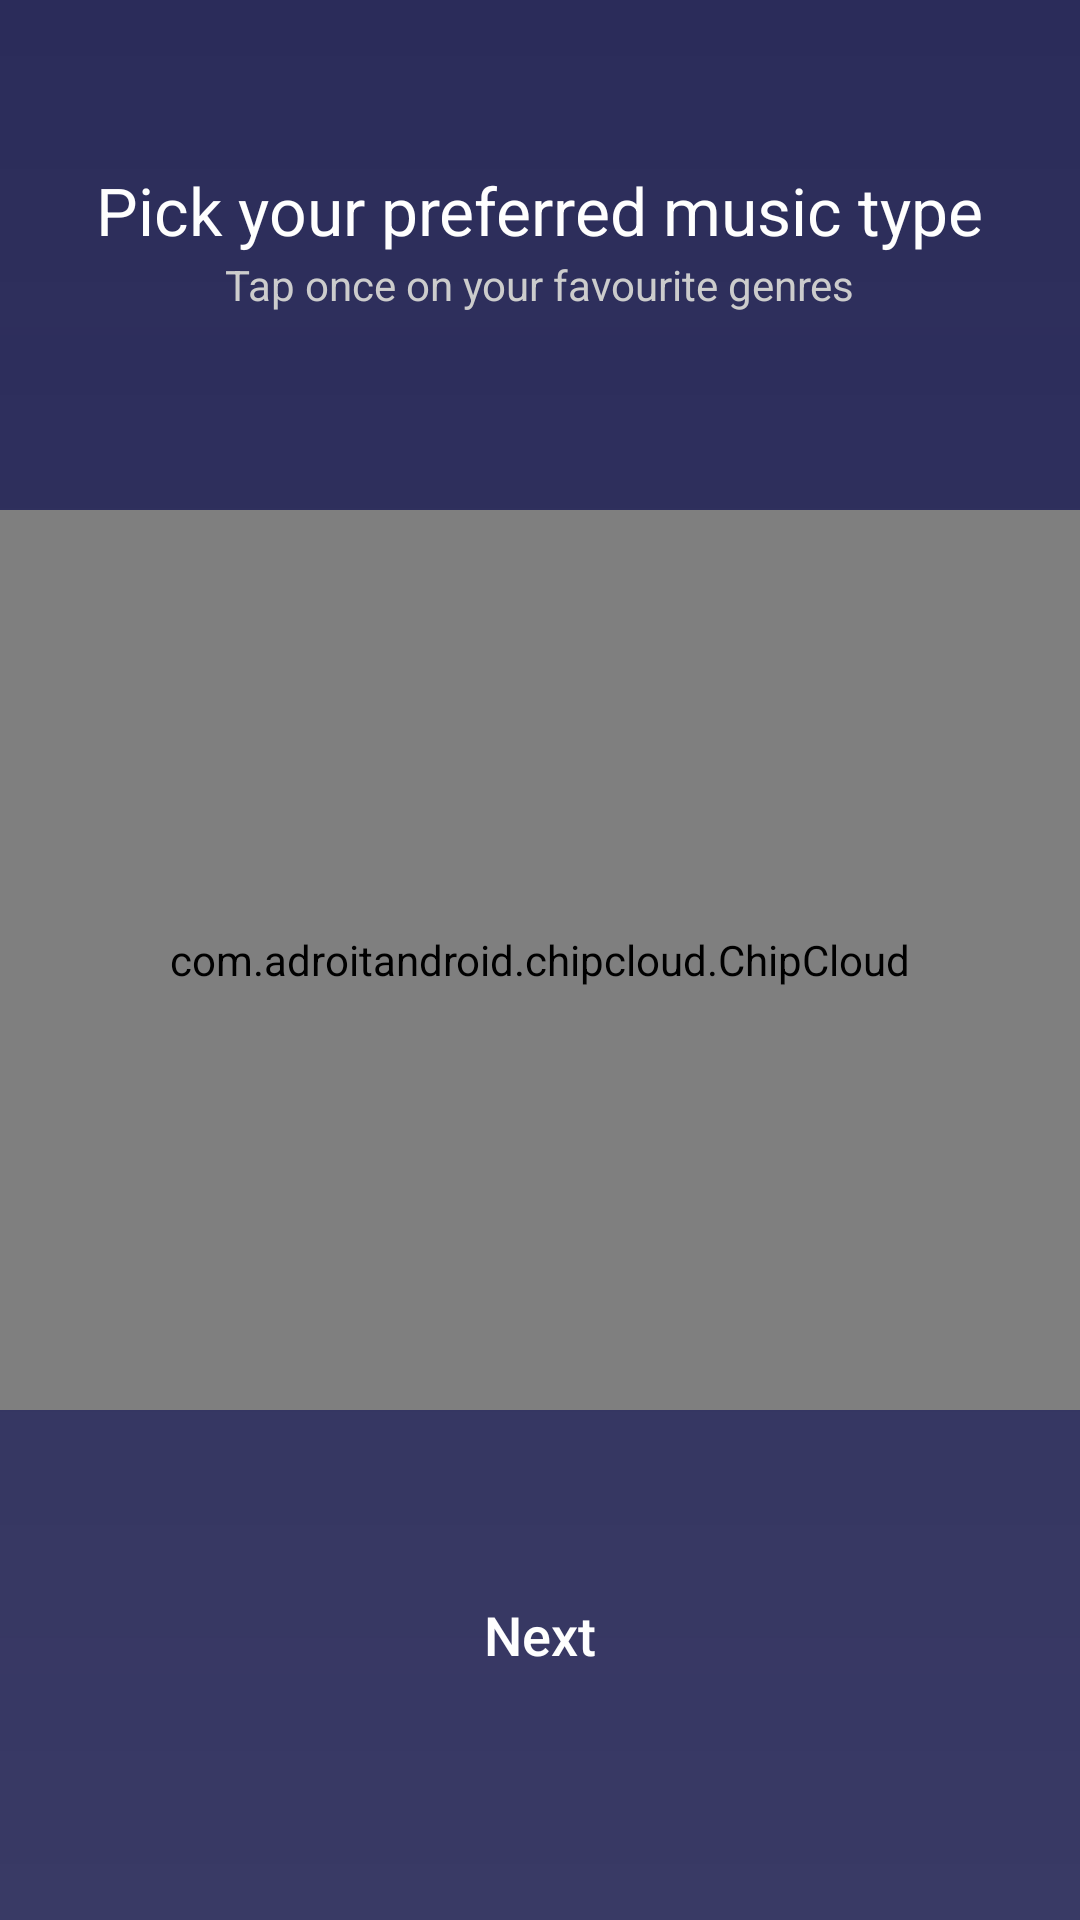

Here is an Android app screen rendered from its layout file. Give the layout XML and the strings, colors and styles it references.
<!-- AndroidManifest.xml: application theme AppTheme.NoActionBar -->
<!-- res/layout/fragment_genres.xml -->
<FrameLayout xmlns:android="http://schemas.android.com/apk/res/android"
    xmlns:tools="http://schemas.android.com/tools"
    android:layout_width="match_parent"
    android:layout_height="match_parent"
    android:background="@drawable/bg"
    tools:context="erolasan.moodplayer.quiz.GenresFragment">

    <TextView
        android:layout_width="wrap_content"
        android:layout_height="wrap_content"
        android:text="Pick your preferred music type"
        android:textColor="@color/colorPrimary"
        android:textSize="22sp"
        android:layout_gravity="center"
        android:layout_marginBottom="250dp"/>

    <TextView
        android:layout_width="wrap_content"
        android:layout_height="wrap_content"
        android:text="Tap once on your favourite genres"
        android:textColor="#ccc"
        android:layout_gravity="center"
        android:layout_marginBottom="225dp"/>

    <com.adroitandroid.chipcloud.ChipCloud
        xmlns:chipcloud="http://schemas.android.com/apk/res-auto"
        android:id="@+id/chip_cloud"
        android:layout_width="match_parent"
        android:layout_height="300dp"
        android:layout_gravity="center"
        chipcloud:deselectedColor="@color/colorPrimary"
        chipcloud:deselectedFontColor="#222"
        chipcloud:selectedColor="@color/orange"
        chipcloud:selectedFontColor="@color/colorPrimary"
        chipcloud:deselectTransitionMS="150"
        chipcloud:selectTransitionMS="350"
        chipcloud:selectMode="multi"
        chipcloud:allCaps="true"
        chipcloud:gravity="staggered"
        chipcloud:minHorizontalSpacing="16dp"
        chipcloud:verticalSpacing="12dp"
        chipcloud:textSize="16sp"
        />

    <Button
        android:id="@+id/next"
        android:layout_width="wrap_content"
        android:layout_height="wrap_content"
        style="@style/Base.Widget.AppCompat.Button.Borderless"
        android:text="Next"
        android:textSize="18sp"
        android:textAllCaps="false"
        android:layout_gravity="center"
        android:layout_marginTop="225dp"
        android:textColor="@color/colorPrimary"/>
</FrameLayout>
<!-- resources referenced by this layout -->
<resources>
  <color name="colorPrimary">#fefefe</color>
  <color name="orange">#EC9461</color>
  <!-- drawable bg (drawable) -->
  <?xml version="1.0" encoding="utf-8"?>
  <shape xmlns:android="http://schemas.android.com/apk/res/android"
      android:shape="rectangle">
      <gradient
          android:angle="90"
          android:startColor="#ee2B2C5A"
          android:endColor="@color/purple"
          android:type="linear" />
  </shape>
  <style name="AppTheme.NoActionBar">
          <item name="windowActionBar">false</item>
          <item name="windowNoTitle">true</item>
      </style>
  <color name="purple">#2B2C5A</color>
</resources>
